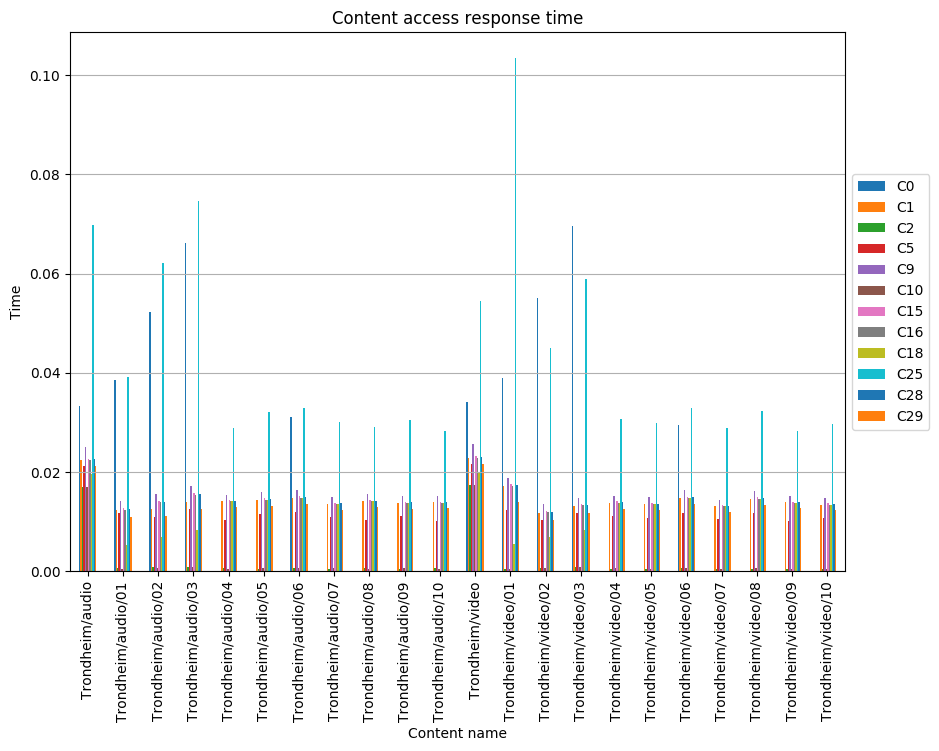

The table this chart was drawn from, first rows:
, C0, C1, C2, C5, C9, C10, C15, C16, C18, C25, C28, C29
Trondheim/audio, 0.03332, 0.0224, 0.01693, 0.02117, 0.02506, 0.01707, 0.02267, 0.02251, 0.01953, 0.06983, 0.02253, 0.02117
Trondheim/audio/01, 0.03863, 0.01239, 0.0005898, 0.01175, 0.01415, 0.0005018, 0.01271, 0.01239, 0.005391, 0.0391, 0.01255, 0.01095
Trondheim/audio/02, 0.05226, 0.01254, 0.0007622, 0.011, 0.01566, 0.0006454, 0.0142, 0.0139, 0.006896, 0.06221, 0.01405, 0.0111
Trondheim/audio/03, 0.06618, 0.014, 0.000928, 0.01248, 0.01714, 0.0007667, 0.01568, 0.01538, 0.008381, 0.07462, 0.01553, 0.01248
Trondheim/audio/04, , 0.0142, 0.0006298, 0.01037, 0.01543, 0.0004938, 0.01432, 0.01407, 0.01407, 0.02888, 0.0142, 0.01296
Trondheim/audio/05, , 0.01445, 0.0005453, 0.01159, 0.01595, 0.0005949, 0.01472, 0.01445, 0.01445, 0.03204, 0.01459, 0.01322
Trondheim/audio/06, 0.03106, 0.01483, 0.0005597, 0.01189, 0.01637, 0.000623, 0.01511, 0.01483, 0.01483, 0.03288, 0.01497, 0.01357
Trondheim/audio/07, , 0.01355, 0.0005114, 0.01087, 0.01496, 0.0005616, 0.01381, 0.01355, 0.01355, 0.03004, 0.01368, 0.0124
Trondheim/audio/08, , 0.01424, 0.0005731, 0.0104, 0.01548, 0.0004954, 0.01437, 0.01412, 0.01412, 0.02898, 0.01424, 0.013
Trondheim/audio/09, , 0.01377, 0.0005197, 0.01104, 0.0152, 0.0005584, 0.01403, 0.01377, 0.01377, 0.03053, 0.0139, 0.0126
Trondheim/audio/10, , 0.01393, 0.0005549, 0.01017, 0.01514, 0.0004845, 0.01405, 0.01381, 0.01381, 0.02834, 0.01393, 0.01272
Trondheim/video, 0.03404, 0.02288, 0.0173, 0.02163, 0.0257, 0.01744, 0.02316, 0.02288, 0.01995, 0.05454, 0.02302, 0.02163
Trondheim/video/01, 0.03898, 0.01722, 0.0005267, 0.0124, 0.01881, 0.0005267, 0.01748, 0.01722, 0.005531, 0.1034, 0.01735, 0.01398
Trondheim/video/02, 0.05501, 0.01175, 0.0006718, 0.0103, 0.01348, 0.000691, 0.01218, 0.01189, 0.006973, 0.04503, 0.01204, 0.0103
Trondheim/video/03, 0.06966, 0.01312, 0.0008648, 0.01166, 0.01485, 0.0008264, 0.01353, 0.01326, 0.00834, 0.05892, 0.0134, 0.01166
Trondheim/video/04, , 0.01381, 0.0005213, 0.01108, 0.01525, 0.0006381, 0.01407, 0.01381, 0.01381, 0.03063, 0.01394, 0.01264
Trondheim/video/05, , 0.01347, 0.0005085, 0.01081, 0.01487, 0.0005398, 0.01373, 0.01347, 0.01347, 0.02987, 0.0136, 0.01233
Trondheim/video/06, 0.0294, 0.01478, 0.000577, 0.01182, 0.01632, 0.0005629, 0.01506, 0.01478, 0.01478, 0.03293, 0.01492, 0.01351
Trondheim/video/07, , 0.01305, 0.0004925, 0.01047, 0.01441, 0.0005078, 0.0133, 0.01305, 0.01305, 0.02893, 0.01317, 0.01194
Trondheim/video/08, , 0.01459, 0.0005507, 0.0117, 0.01611, 0.0006224, 0.01487, 0.01459, 0.01459, 0.03235, 0.01473, 0.01335
Trondheim/video/09, , 0.01392, 0.0005488, 0.01017, 0.01513, 0.0004842, 0.01404, 0.0138, 0.0138, 0.02832, 0.01392, 0.01271
Trondheim/video/10, , 0.01342, 0.0005062, 0.01076, 0.01481, 0.0005322, 0.01367, 0.01342, 0.01342, 0.02974, 0.01354, 0.01228
